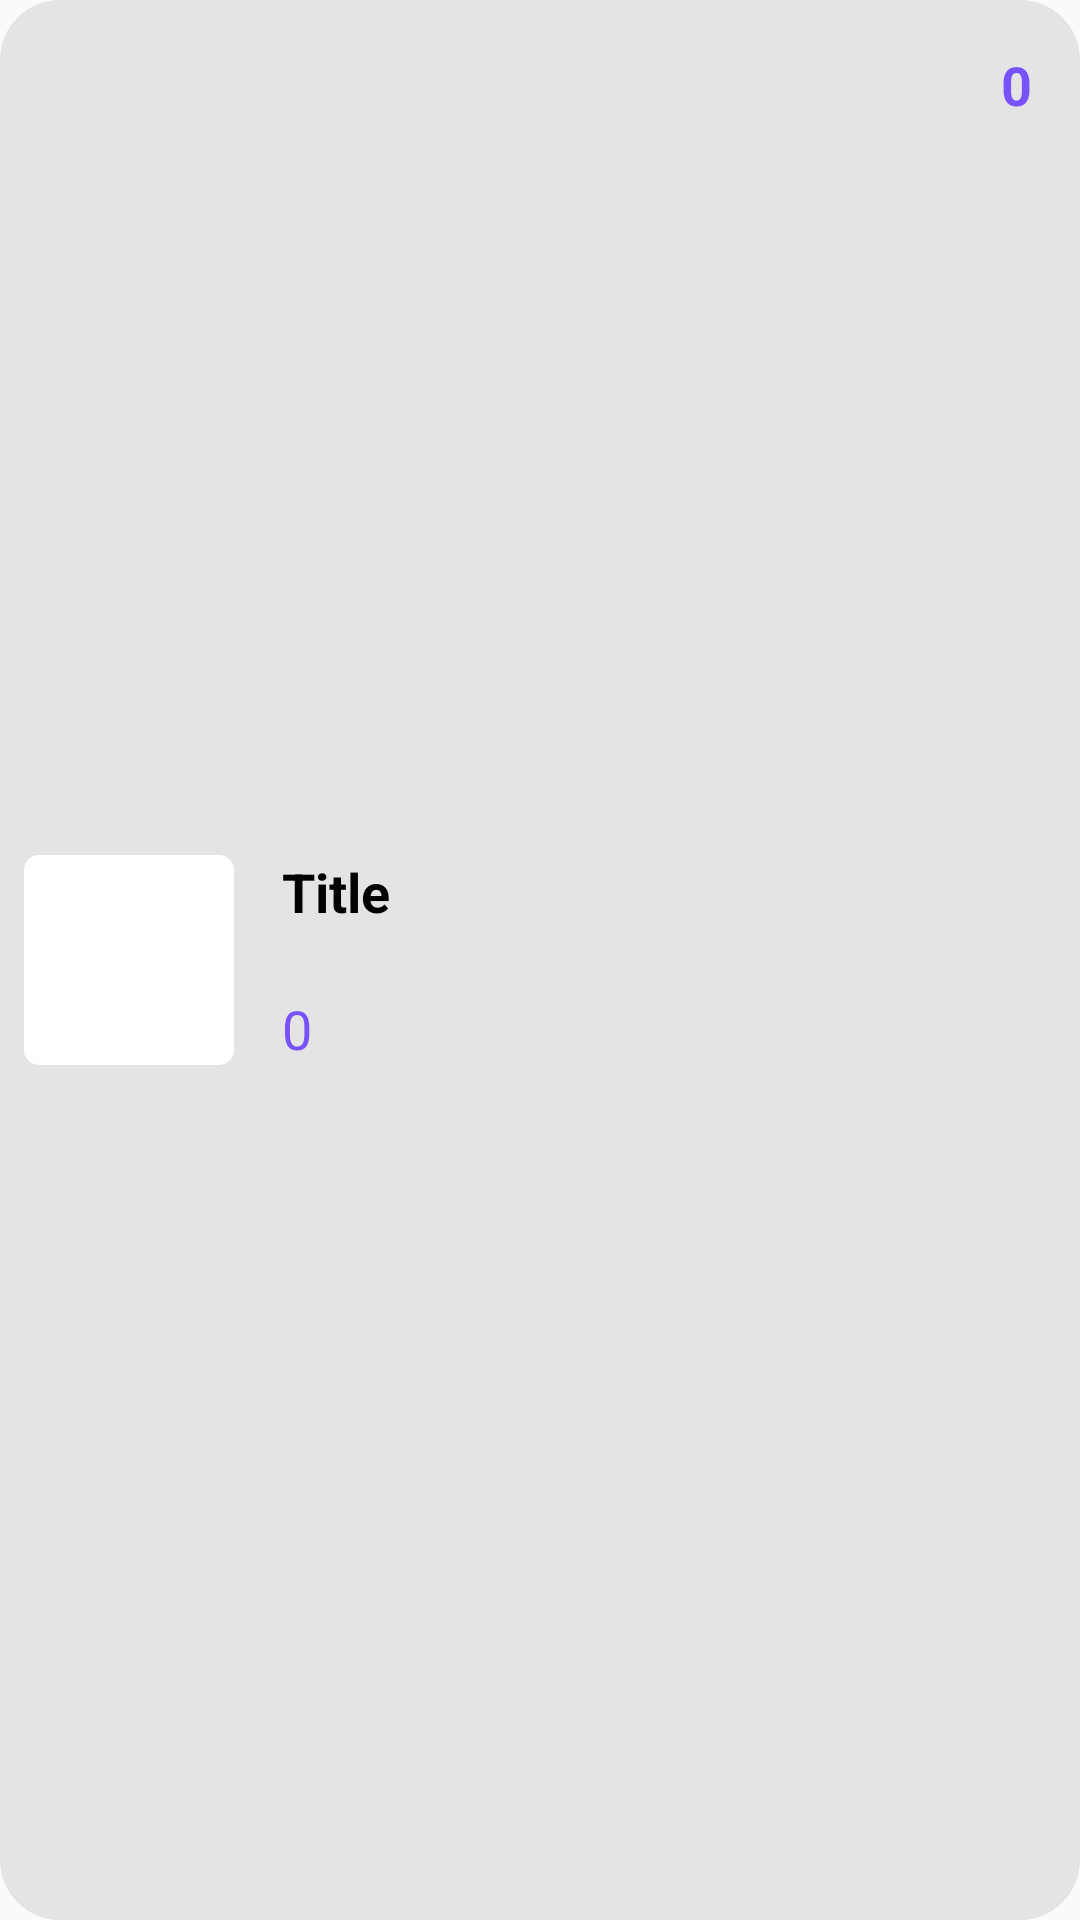

Write the Android layout XML for this screen, with the resource values it uses.
<!-- AndroidManifest.xml: application theme Theme.New_Shop -->
<!-- res/layout/cart_view.xml -->
<?xml version="1.0" encoding="utf-8"?>
<androidx.constraintlayout.widget.ConstraintLayout xmlns:android="http://schemas.android.com/apk/res/android"
    android:layout_width="match_parent"
    android:layout_height="wrap_content"
    xmlns:app="http://schemas.android.com/apk/res-auto"
    android:layout_marginTop="8dp"
    android:layout_marginBottom="8dp"
    android:background="@drawable/gray_background">

    <View
        android:id="@+id/view3"
        android:background="@drawable/white_background"
        android:layout_width="70dp"
        android:layout_height="70dp"
        android:layout_marginStart="8dp"
        android:layout_marginTop="8dp"
        android:layout_marginBottom="8dp"
        app:layout_constraintBottom_toBottomOf="parent"
        app:layout_constraintStart_toStartOf="parent"
        app:layout_constraintTop_toTopOf="parent" />

    <ImageView
        android:id="@+id/pic"
        android:layout_width="64dp"
        android:layout_height="64dp"
        app:layout_constraintBottom_toBottomOf="@+id/view3"
        app:layout_constraintEnd_toEndOf="@+id/view3"
        app:layout_constraintStart_toStartOf="@+id/view3"
        app:layout_constraintTop_toTopOf="@+id/view3" />

    <TextView
        android:id="@+id/product_name"
        android:layout_width="wrap_content"
        android:layout_height="wrap_content"
        android:layout_marginStart="16dp"
        android:text="Title"
        android:textColor="@color/black"
        android:textSize="18sp"
        android:textStyle="bold"
        app:layout_constraintStart_toEndOf="@+id/view3"
        app:layout_constraintTop_toTopOf="@+id/view3" />

    <TextView
        android:id="@+id/rm"
        android:layout_width="wrap_content"
        android:layout_height="wrap_content"
        android:layout_marginStart="16dp"
        android:text="0"
        android:textSize="18sp"

        android:textColor="#7752FE"
        app:layout_constraintBottom_toBottomOf="@+id/view3"
        app:layout_constraintStart_toEndOf="@+id/view3" />

    <TextView
        android:id="@+id/Process"
        android:layout_width="wrap_content"
        android:layout_height="wrap_content"
        android:layout_marginTop="16dp"
        android:layout_marginEnd="16dp"
        android:text="0"
        android:textColor="#7752FE"
        android:textStyle="bold"
        android:textSize="18sp"
        app:layout_constraintEnd_toEndOf="parent"
        app:layout_constraintTop_toTopOf="parent" />

</androidx.constraintlayout.widget.ConstraintLayout>
<!-- resources referenced by this layout -->
<resources>
  <color name="black">#FF000000</color>
  <!-- drawable gray_background (drawable) -->
  <?xml version="1.0" encoding="utf-8"?>
  <shape xmlns:tools="http://schemas.android.com/tools"
      xmlns:android="http://schemas.android.com/apk/res/android"
      tools:ignore="ExtraText">
  
      android:shape="rectagle">
      <corners android:radius="20dp"/>
      <solid android:color="#E4E4E4"/>
  
  </shape>
  <!-- drawable white_background (drawable) -->
  <?xml version="1.0" encoding="utf-8"?>
  <shape xmlns:tools="http://schemas.android.com/tools"
      xmlns:android="http://schemas.android.com/apk/res/android"
      tools:ignore="ExtraText">
  
      android:shape="rectagle">
      <corners android:radius="5dp"/>
      <solid android:color="@color/white"/>
  
  </shape>
  <style name="Theme.New_Shop" parent="Base.Theme.New_Shop" />
  <color name="white">#FFFFFFFF</color>
  <style name="Base.Theme.New_Shop" parent="Theme.AppCompat.Light.NoActionBar">
          
          
      </style>
</resources>
